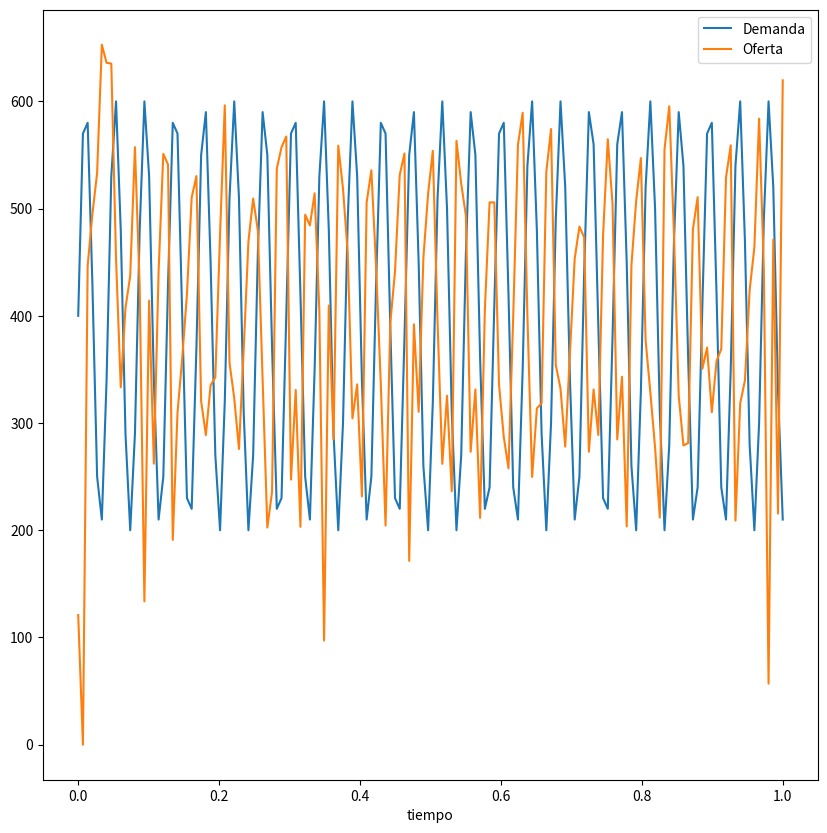
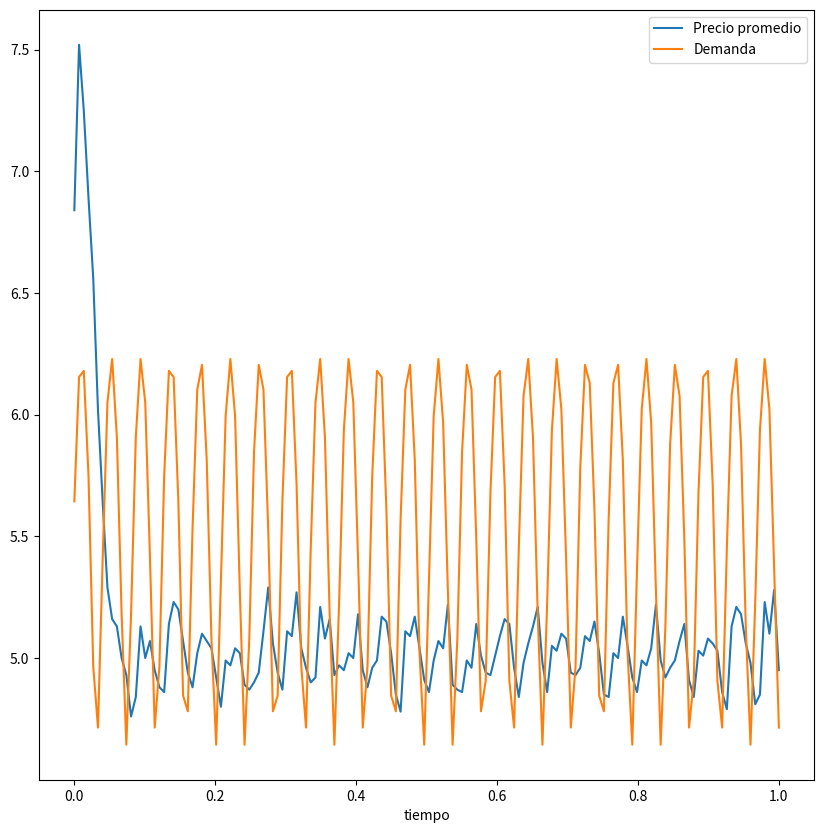

Reproduce these figures in Python, in order.
import numpy as np
import matplotlib.pyplot as plt

class Productor:
    
    def __init__(self, id, oferta=0.0, precio=0.0):
        self.id = id
        self.oferta = oferta
        self.precio = precio
        
    def __repr__(self):
        return "<Productor %d> oferta: %d, precio: %d" % (self.id, self.oferta, self.precio)
    
    def __lt__(self, otro):
        return self.precio < otro.precio
    
    def __gt__(self, otro):
        return self.precio > otro.precio
    
    def existe_oferta(self):
        return self.oferta > 0
    
    def generar_bienes(self):
        if self.precio > COSTO:
            self.oferta = self.oferta + INCREMENTO_OFERTA
        
    def producir(self):
        if self.oferta > 0:
            if not self.precio < COSTO:
                self.precio = self.precio * DECREMENTO_PRECIO 
        else:
            self.precio = self.precio * INCREMENTO_PRECIO
            self.generar_bienes()
    

class Consumidor:
    
    def __init__(self, id, demandas = 0.0):
        self.id = id
        self.demandas = demandas
        
    def __repr__(self):
        return "<Consumidor %d> demandas: %d" % (self.id, self.demandas)
    
    def existe_necesidad(self):
        return self.demandas > 0
    
    def comprar(self, mercado):
        while self.existe_necesidad() and mercado.existe_oferta(): # Comprará mientras necesite satisfacer su demanda y haya oferta
            productor_mas_barato = mercado.productor_mas_barato()
            if productor_mas_barato: # Si hay un productor barato
                if productor_mas_barato.precio > PRECIO_MAXIMO_ACEPTABLE: # Si el precio es mayor que el aceptable
                    self.demandas = self.demandas * 0.5                   # reduzco mi demanda a la mitad

                oferta_mas_barata = productor_mas_barato.oferta
                
                if self.demandas > oferta_mas_barata:    # Si mi demanda supera a la oferta del productor
                    self.demandas = self.demandas - oferta_mas_barata
                    productor_mas_barato.oferta = 0.0
                else:                                    # En este caso mi demanda es menor que la oferta del productor
                    productor_mas_barato.oferta = productor_mas_barato.oferta - self.demandas
                    self.demandas = 0.0


from functools import reduce
import math
import random
import numpy as np

class Mercado:
    
    def __init__(self, num_productores, num_consumidores, duracion):
        self.productores = []
        self.consumidores = []
        self.demanda_generada = []
        
        self.duracion = duracion
        
        self.demanda_oferta = np.zeros([self.duracion, 2])
        self.precio_demanda = np.zeros([self.duracion, 2])
        
        for p_id in range(num_productores):
            productor = Productor(id=p_id)
            productor.precio = COSTO + random.randint(0, GANANCIA_MAXIMA_INICIAL)
            productor.oferta = random.randint(1,OFERTA_MAXIMA_INICIAL)
            self.productores.append(productor)
            
        for c_id in range(num_consumidores):
            consumidor = Consumidor(id = c_id)
            self.consumidores.append(consumidor)
            
        for t in range(duracion):
            self.demanda_generada.append(round((math.sin(t)+2)*20))
    
    def precio_promedio(self):
        suma_precios = sum([productor.precio for productor in self.productores])
        return round(suma_precios/len(self.productores), 2)
        
    def oferta_total(self):
        return sum([productor.oferta for productor in self.productores])
        
    def demanda_total(self):
        return sum([consumidor.demandas for consumidor in self.consumidores])
        
    
    def existe_oferta(self):
        return self.oferta_total() > 0
    
    def existe_demanda(self):
        return self.demanda_total() > 0
        
    def productor_mas_barato(self):
        mas_barato = None
        productores = [ productor for productor in self.productores if productor.oferta > 0 ]
        if productores:
            mas_barato = min(productores) 
        return mas_barato
    
    def evolucionar(self, step):
        for consumidor in self.consumidores:
            consumidor.demandas = self.demanda_generada[step]    
            
        self.demanda_oferta[step] = [self.demanda_total(), self.oferta_total()]
            
        for productor in self.productores:
            productor.producir()
        
        self.precio_demanda[step] = [self.precio_promedio(), self.demanda_total()]
        
        while self.existe_demanda() and self.existe_oferta():
            for consumidor in self.consumidores:
                consumidor.comprar(mercado=self)
        

duracion = 150
num_productores = 10
num_consumidores = 10

OFERTA_MAXIMA_INICIAL = 20
INCREMENTO_OFERTA = 80

COSTO = 5
PRECIO_MAXIMO_ACEPTABLE = COSTO * 1
GANANCIA_MAXIMA_INICIAL = 5

INCREMENTO_PRECIO = 1.1
DECREMENTO_PRECIO = 0.9


mercado_ideal = Mercado(num_productores, num_consumidores, duracion)

mercado_ideal.productor_mas_barato()

for t in range(duracion):
    mercado_ideal.evolucionar(t)

tiempo_simulacion = np.linspace(0,1, duracion)

plt.figure(figsize = (10,10))
plt.plot(tiempo_simulacion, mercado_ideal.demanda_oferta[:,0], label="Demanda")
plt.plot(tiempo_simulacion, mercado_ideal.demanda_oferta[:,1], label="Oferta")
plt.xlabel("tiempo")
plt.legend(loc="best")

plt.figure(figsize = (10,10))
plt.plot(tiempo_simulacion, mercado_ideal.precio_demanda[:,0], '-', label="Precio promedio")
plt.plot(tiempo_simulacion, np.log2(mercado_ideal.precio_demanda[:,1]) - 3, label="Demanda")
plt.xlabel("tiempo")
plt.legend(loc="best")

